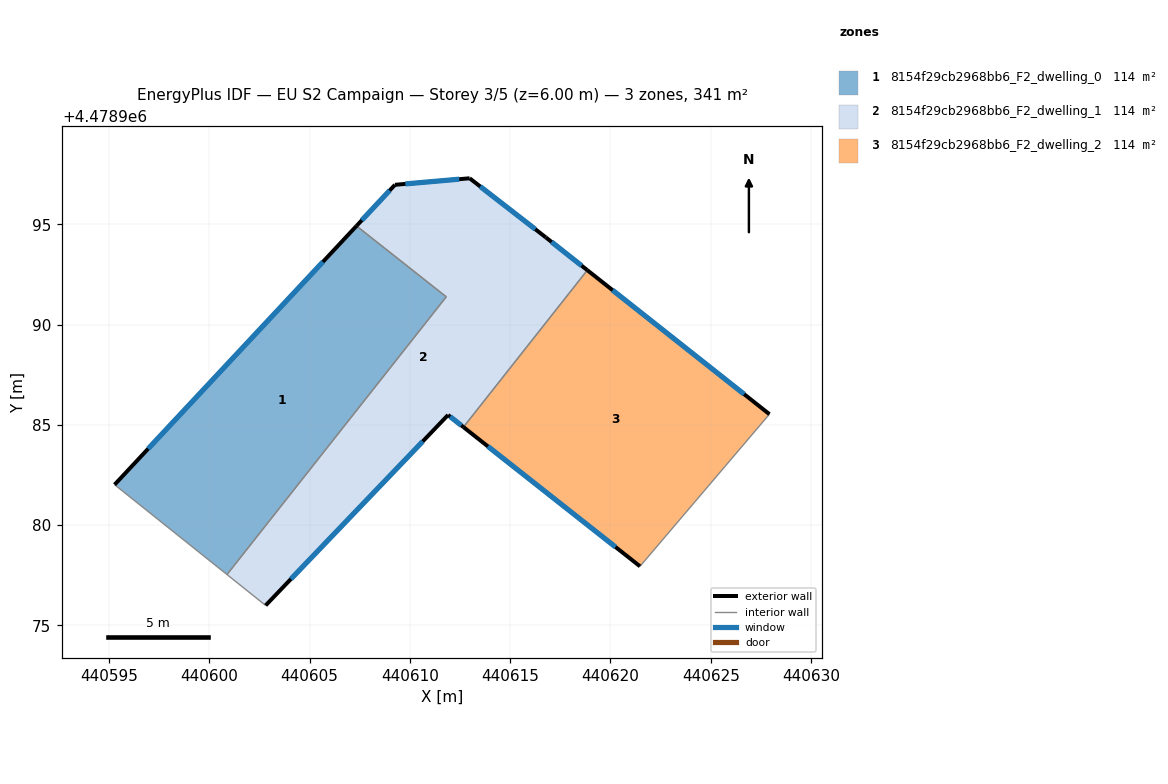
=== STOREY PLAN SPEC (per zone: floor XY polygon, exterior-wall plan segments, windows/doors) ===
zone 1: 8154f29cb2968bb6_F2_dwelling_0  (113.5 m²)
  floor: (440611.81, 4478991.38) (440600.88, 4478977.53) (440595.27, 4478982.01) (440607.34, 4478994.92)
  exterior wall: (440607.34, 4478994.92) – (440595.27, 4478982.01)  [17.7 m]
    window: (440605.66, 4478993.13) – (440596.95, 4478983.80)  [27.7 m²]
  interior walls: 3
zone 2: 8154f29cb2968bb6_F2_dwelling_1  (113.5 m²)
  floor: (440616.78, 4478994.34) (440618.85, 4478992.71) (440612.67, 4478984.88) (440611.90, 4478985.49) (440602.80, 4478975.99) (440600.88, 4478977.53) (440611.81, 4478991.38) (440607.34, 4478994.92) (440609.25, 4478996.97) (440612.98, 4478997.29)
  exterior wall: (440609.25, 4478996.97) – (440607.34, 4478994.92)  [2.8 m]
    window: (440608.99, 4478996.68) – (440607.60, 4478995.20)  [4.4 m²]
  exterior wall: (440612.98, 4478997.29) – (440609.25, 4478996.97)  [3.7 m]
    window: (440612.46, 4478997.25) – (440609.77, 4478997.01)  [5.9 m²]
  exterior wall: (440616.78, 4478994.34) – (440612.98, 4478997.29)  [4.8 m]
    window: (440616.25, 4478994.75) – (440613.51, 4478996.88)  [7.5 m²]
  exterior wall: (440618.85, 4478992.71) – (440616.78, 4478994.34)  [2.6 m]
    window: (440618.56, 4478992.94) – (440617.07, 4478994.12)  [4.1 m²]
  exterior wall: (440611.90, 4478985.49) – (440612.67, 4478984.88)  [1.0 m]
    window: (440612.01, 4478985.41) – (440612.56, 4478984.97)  [1.5 m²]
  exterior wall: (440602.80, 4478975.99) – (440611.90, 4478985.49)  [13.2 m]
    window: (440604.07, 4478977.31) – (440610.64, 4478984.17)  [20.6 m²]
  interior walls: 4
zone 3: 8154f29cb2968bb6_F2_dwelling_2  (113.5 m²)
  floor: (440627.93, 4478985.53) (440621.47, 4478977.94) (440612.67, 4478984.88) (440618.85, 4478992.71)
  exterior wall: (440612.67, 4478984.88) – (440621.47, 4478977.94)  [11.2 m]
    window: (440613.89, 4478983.92) – (440620.25, 4478978.91)  [17.6 m²]
  exterior wall: (440627.93, 4478985.53) – (440618.85, 4478992.71)  [11.6 m]
    window: (440626.67, 4478986.53) – (440620.11, 4478991.71)  [18.1 m²]
  interior walls: 2

=== DERIVED (storey summary) ===
Building: EU S2 Campaign
Storey: 3 of 5  (floor level z = 6.00 m)
Storey gross floor area: 340.5 m²
Zones on this storey: 3
  - 8154f29cb2968bb6_F2_dwelling_0: floor 113.5 m²; exterior wall 17.7 m (53.0 m²); 1 window(s) 27.7 m²; WWR 52.2%
  - 8154f29cb2968bb6_F2_dwelling_1: floor 113.5 m²; exterior wall 28.1 m (84.4 m²); 6 window(s) 44.0 m²; WWR 52.2%
  - 8154f29cb2968bb6_F2_dwelling_2: floor 113.5 m²; exterior wall 22.8 m (68.4 m²); 2 window(s) 35.7 m²; WWR 52.2%
Zone adjacency (shared interzone walls):
  - 8154f29cb2968bb6_F2_dwelling_0 ↔ 8154f29cb2968bb6_F2_dwelling_1
  - 8154f29cb2968bb6_F2_dwelling_1 ↔ 8154f29cb2968bb6_F2_dwelling_2